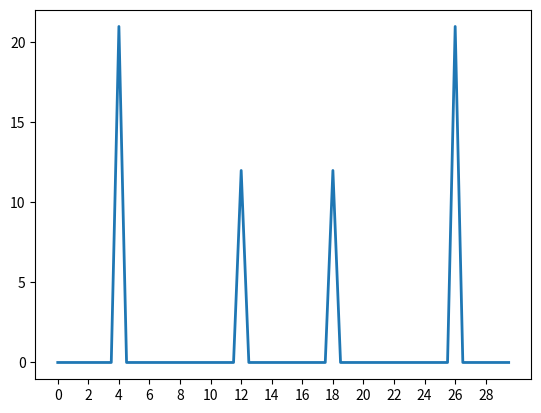

Here is the Python script that generated this plot:
'''
PDS por analises de Fourier.

[redacted]
Licença BSD ou parecida.
'''

import numpy as np

def index2d(mat):
    try:
        return mat.shape
        raise ValueError('Apenas matriz 2-d')
    except Exception:
        pass

def matdft(dim=1):
    mat = np.matrix([[np.exp(-1j*2*np.pi*i*k/dim) for i in range(dim)] for k in range(dim)])
    return mat

def dft2d(mat):
    mat = np.matrix(mat)
    [M, N] = index2d(mat)
    U = matdft(M)
    V = U if M == N else matdft(N)
    xx = (U * mat) * V.conj().T
    return xx

def idft2d(mat):
    mat = np.matrix(mat)
    [M, N] = index2d(mat)
    U = matdft(M)
    V = U if M == N else matdft(N)
    xx = 1/(M*N) * U.H (mat * V)
    return xx

def dft(vet):
    L = len(vet)
    vet = np.array([vet])
    U = matdft(L)
    xx = np.array(U * vet.T)
    return xx

def idft(vet):
    L = len(vet)
    vet = np.array(vet)
    U = matdft(L)
    xx = (1/L) * np.array(U.H * vet)
    return xx

if __name__ == '__main__':
    import matplotlib.pyplot as plt
    tf = 2
    fa = 30
    N = tf*fa
    t = np.arange(0, tf, 1/fa)
    y = .7*np.sin(2*np.pi*t*4) + .4*np.cos(2*np.pi*t*12)
    w = [n*fa/N for n in range(0, N)]
    Y = dft(y)
    espectro = abs(Y)
    plt.plot(w, espectro, lw=2)
    plt.xticks(np.arange(0, fa, 2))
    plt.show()
